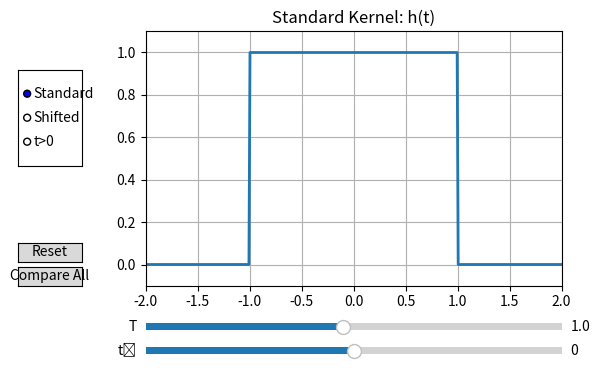

The script that saved this image:

import numpy as np
import matplotlib.pyplot as plt
from matplotlib.widgets import Slider, Button, RadioButtons

# Box kernel definition
def h(t, T, t0=0):
    """Box kernel with adjustable position and width"""
    return np.where((t >= t0 - T) & (t <= t0 + T), 1, 0)

# Initial parameters
T0 = 1.0  # Initial width
t0_0 = 0.0  # Initial position

# Create time axis
t = np.linspace(-5, 5, 1000)

# Set up plot
fig, ax = plt.subplots()
plt.subplots_adjust(left=0.25, bottom=0.35)
line, = ax.plot(t, h(t, T0), lw=2)
ax.set_ylim(-0.1, 1.1)
ax.set_title("Box Kernel Visualization")
ax.grid(True)

# Create sliders
ax_T = plt.axes([0.25, 0.25, 0.65, 0.03])
ax_t0 = plt.axes([0.25, 0.2, 0.65, 0.03])
s_T = Slider(ax_T, 'T', 0.1, 2.0, valinit=T0)
s_t0 = Slider(ax_t0, 't₀', -2.0, 2.0, valinit=t0_0)

# Create radio buttons
rax = plt.axes([0.05, 0.6, 0.1, 0.2])
radio = RadioButtons(rax, ('Standard', 'Shifted', 't>0'), active=0)

# Create reset button
reset_ax = plt.axes([0.05, 0.4, 0.1, 0.04])
reset_btn = Button(reset_ax, 'Reset')

# Create compare button
compare_ax = plt.axes([0.05, 0.35, 0.1, 0.04])
compare_btn = Button(compare_ax, 'Compare All')

# Variable to track compare mode
compare_mode = [False]  # Use list to make it mutable within nested functions

def update(val):
    if compare_mode[0]:
        return  # Don't update if in compare mode
        
    T = s_T.val
    t0 = s_t0.val
    case = radio.value_selected.lower()
    
    if case == 'standard':
        kernel = h(t, T)
        ax.set_xlim(-T-1, T+1)
        ax.set_title("Standard Kernel: h(t)")
    elif case == 'shifted':
        kernel = h(t, T, t0)
        ax.set_xlim(t0-T-1, t0+T+1)
        ax.set_title(f"Shifted Kernel: h(t-t₀), t₀={t0:.1f}")
    elif case == 't>0':
        kernel = np.where((t >= 0) & (t <= T), 1, 0)
        ax.set_xlim(-1, T+1)
        ax.set_title(f"Right-sided Kernel: [0, T] (T={T:.1f})")
    
    line.set_ydata(kernel)
    fig.canvas.draw_idle()

def reset(event):
    s_T.reset()
    s_t0.reset()
    radio.set_active(0)
    compare_mode[0] = False
    ax.clear()
    global line
    line, = ax.plot(t, h(t, T0), lw=2)
    ax.grid(True)
    ax.set_ylim(-0.1, 1.1)
    update(None)

def compare_all(event):
    compare_mode[0] = True
    T = s_T.val
    t0 = s_t0.val
    
    # Calculate all three kernel types
    standard_kernel = h(t, T)
    shifted_kernel = h(t, T, t0)
    tpos_kernel = np.where((t >= 0) & (t <= T), 1, 0)
    
    # Clear plot and redraw all kernels
    ax.clear()
    ax.plot(t, standard_kernel, lw=2, label='Standard')
    ax.plot(t, shifted_kernel, lw=2, label='Shifted')
    ax.plot(t, tpos_kernel, lw=2, label='t>0')
    
    # Set limits to show all kernels
    min_x = min(-T-1, t0-T-1, -1)
    max_x = max(T+1, t0+T+1, T+1)
    ax.set_xlim(min_x, max_x)
    ax.set_ylim(-0.1, 1.1)
    ax.grid(True)
    ax.legend()
    ax.set_title("Comparison of All Kernel Types")
    fig.canvas.draw_idle()

def radio_update(label):
    compare_mode[0] = False
    ax.clear()
    global line
    line, = ax.plot(t, np.zeros_like(t), lw=2)
    ax.grid(True)
    ax.set_ylim(-0.1, 1.1)
    update(None)  # Call update to set the correct kernel

# Connect controls
s_T.on_changed(update)
s_t0.on_changed(update)
radio.on_clicked(radio_update)  # Use custom handler
reset_btn.on_clicked(reset)
compare_btn.on_clicked(compare_all)  # Connect compare button

update(None)  # Initial update
plt.show()
